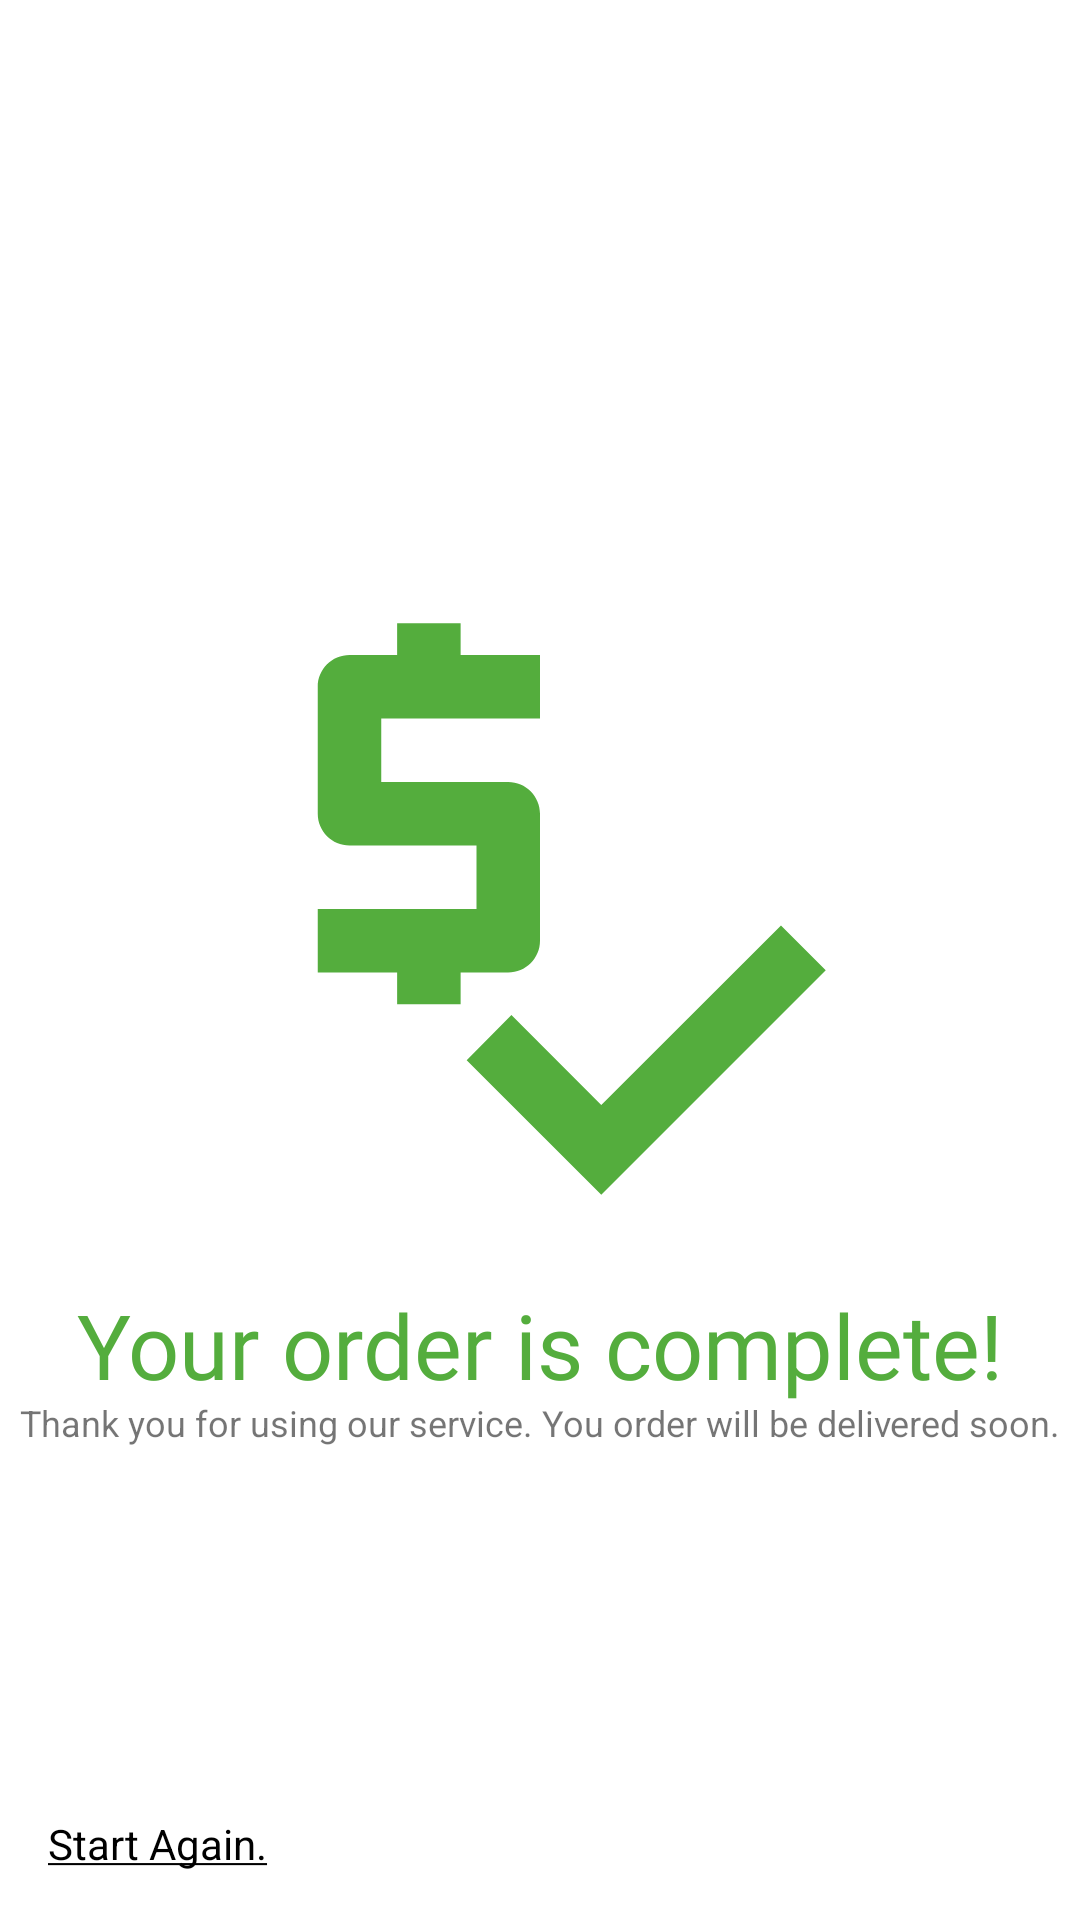

Produce the Android XML layout that renders to this screen, including the resource entries it uses.
<!-- AndroidManifest.xml: application theme Theme.Orderactivity -->
<!-- res/layout/activity_4.xml -->
<?xml version="1.0" encoding="utf-8"?>
<androidx.constraintlayout.widget.ConstraintLayout xmlns:android="http://schemas.android.com/apk/res/android"
    xmlns:app="http://schemas.android.com/apk/res-auto"
    xmlns:tools="http://schemas.android.com/tools"
    android:layout_width="match_parent"
    android:layout_height="match_parent"
    tools:context=".Activity4">

    <ImageView
        android:id="@+id/imageView"
        android:layout_width="wrap_content"
        android:layout_height="wrap_content"
        android:layout_marginTop="176dp"
        app:layout_constraintEnd_toEndOf="parent"
        app:layout_constraintStart_toStartOf="parent"
        app:layout_constraintTop_toTopOf="parent"
        app:srcCompat="@drawable/price_check" />

    <TextView
        android:id="@+id/textView9"
        android:layout_width="wrap_content"
        android:layout_height="wrap_content"
        android:layout_marginTop="252dp"
        android:fontFamily="@font/red_hat_display_bold"
        android:text="Your order is complete!"
        android:textColor="#54AD3D"
        android:textSize="30sp"
        app:layout_constraintEnd_toEndOf="parent"
        app:layout_constraintStart_toStartOf="parent"
        app:layout_constraintTop_toTopOf="@+id/imageView" />

    <TextView
        android:id="@+id/textView11"
        android:layout_width="wrap_content"
        android:layout_height="wrap_content"
        android:layout_marginTop="36dp"
        android:textSize="12sp"
        android:text="Thank you for using our service. You order will be delivered soon."
        app:layout_constraintEnd_toEndOf="parent"
        app:layout_constraintStart_toStartOf="parent"
        app:layout_constraintTop_toBottomOf="@+id/imageView" />

    <TextView
        android:id="@+id/btn_start_again"
        android:layout_width="wrap_content"
        android:layout_height="wrap_content"
        android:layout_marginStart="16dp"
        android:layout_marginBottom="16dp"
        android:text="@string/again"
        android:textColor="@color/black"
        app:layout_constraintBottom_toBottomOf="parent"
        app:layout_constraintStart_toStartOf="parent" />
</androidx.constraintlayout.widget.ConstraintLayout>
<!-- resources referenced by this layout -->
<resources>
  <!-- drawable price_check (drawable) -->
  <vector android:height="254dp" android:tint="#54AD3D"
      android:viewportHeight="24" android:viewportWidth="24"
      android:width="254dp" xmlns:android="http://schemas.android.com/apk/res/android">
      <path android:fillColor="@android:color/white" android:pathData="M12,13V9c0,-0.55 -0.45,-1 -1,-1H7V6h5V4H9.5V3h-2v1H6C5.45,4 5,4.45 5,5v4c0,0.55 0.45,1 1,1h4v2H5v2h2.5v1h2v-1H11C11.55,14 12,13.55 12,13z"/>
      <path android:fillColor="@android:color/white" android:pathData="M19.59,12.52l-5.66,5.65l-2.83,-2.83l-1.41,1.42l4.24,4.24l7.07,-7.07z"/>
  </vector>
  <string name="again"><u>Start Again.</u></string>
  <style name="Theme.Orderactivity" parent="Theme.MaterialComponents.DayNight.DarkActionBar">
          
          <item name="colorPrimary">@color/purple_500</item>
          <item name="colorPrimaryVariant">@color/purple_700</item>
          <item name="colorOnPrimary">@color/white</item>
          
          <item name="colorSecondary">@color/teal_200</item>
          <item name="colorSecondaryVariant">@color/teal_700</item>
          <item name="colorOnSecondary">@color/black</item>
          
          <item name="android:statusBarColor">?attr/colorPrimaryVariant</item>
          
      </style>
  <!-- not gathered from this repository: default colours our renderer supplied (Android Studio template values) -->
  <color name="purple_500">#FF6200EE</color>
  <color name="purple_700">#FF3700B3</color>
  <color name="teal_200">#FF03DAC5</color>
  <color name="teal_700">#FF018786</color>
  <color name="black">#FF000000</color>
  <color name="white">#FFFFFFFF</color>
</resources>
